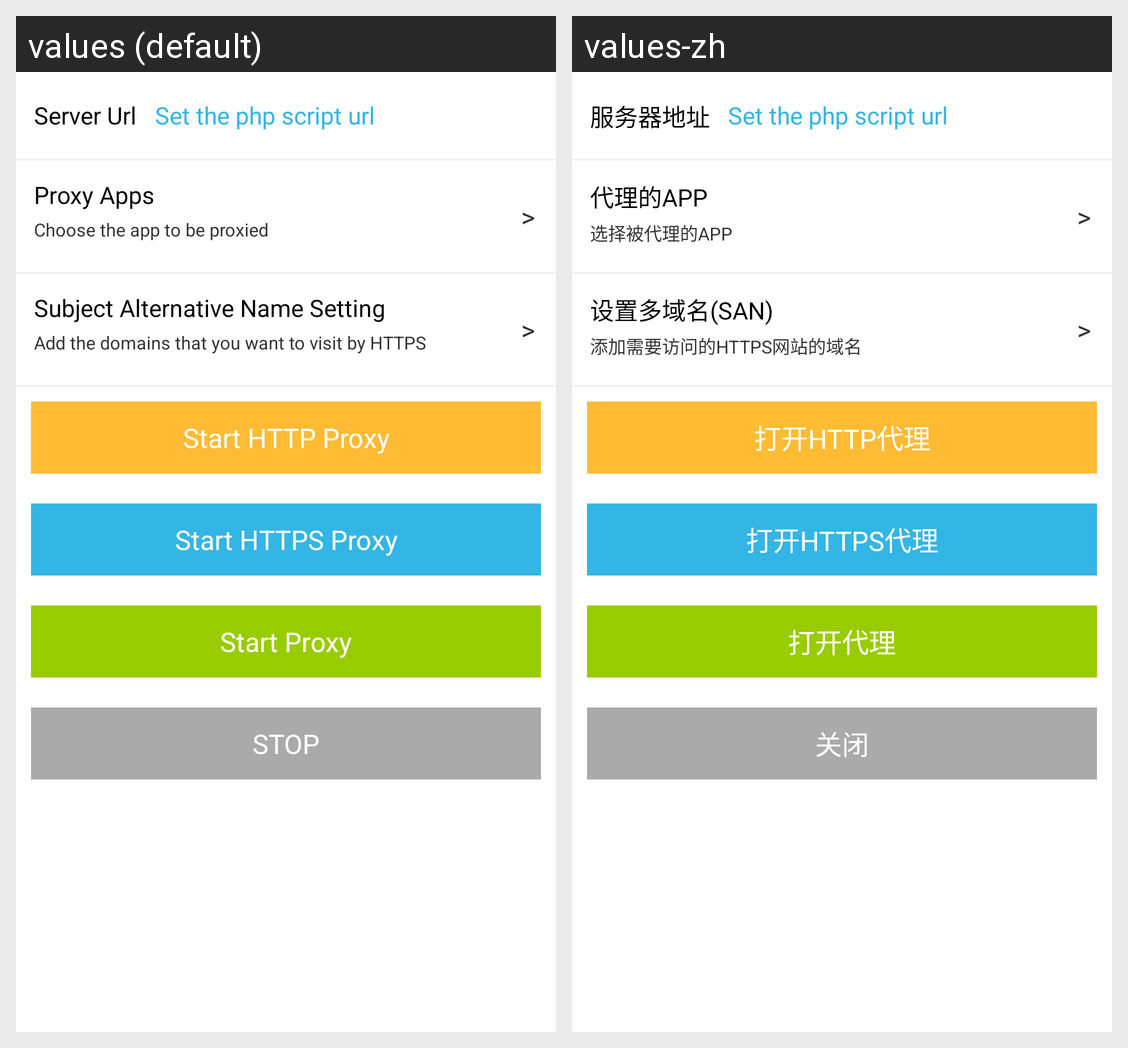

For this localized Android screen grid, give each drawn string resource with its value in every locale shown.
Android screen res/layout/activity_main.xml rendered under 2 locales, left to right: values (default), values-zh. Device: Nexus 5 (rendered at 1080×1920; each locale shown at half size, 540×960, under a caption strip naming it); theme AppTheme.
Strings drawn on this screen, with the default value and each locale's value (text and hints the layout hard-codes, and strings that could not be matched under every locale, appear in the picture but are not listed):

service_url
  values: Server Url
  values-zh: 服务器地址

proxy_apps
  values: Proxy Apps
  values-zh: 代理的APP

proxy_apps_desc
  values: Choose the app to be proxied
  values-zh: 选择被代理的APP

san
  values: Subject Alternative Name Setting
  values-zh: 设置多域名(SAN)

san_add
  values: Add the domains that you want to visit by HTTPS
  values-zh: 添加需要访问的HTTPS网站的域名

http_service
  values: Start HTTP Proxy
  values-zh: 打开HTTP代理

https_service
  values: Start HTTPS Proxy
  values-zh: 打开HTTPS代理

all_service
  values: Start Proxy
  values-zh: 打开代理

stop_service
  values: STOP
  values-zh: 关闭
